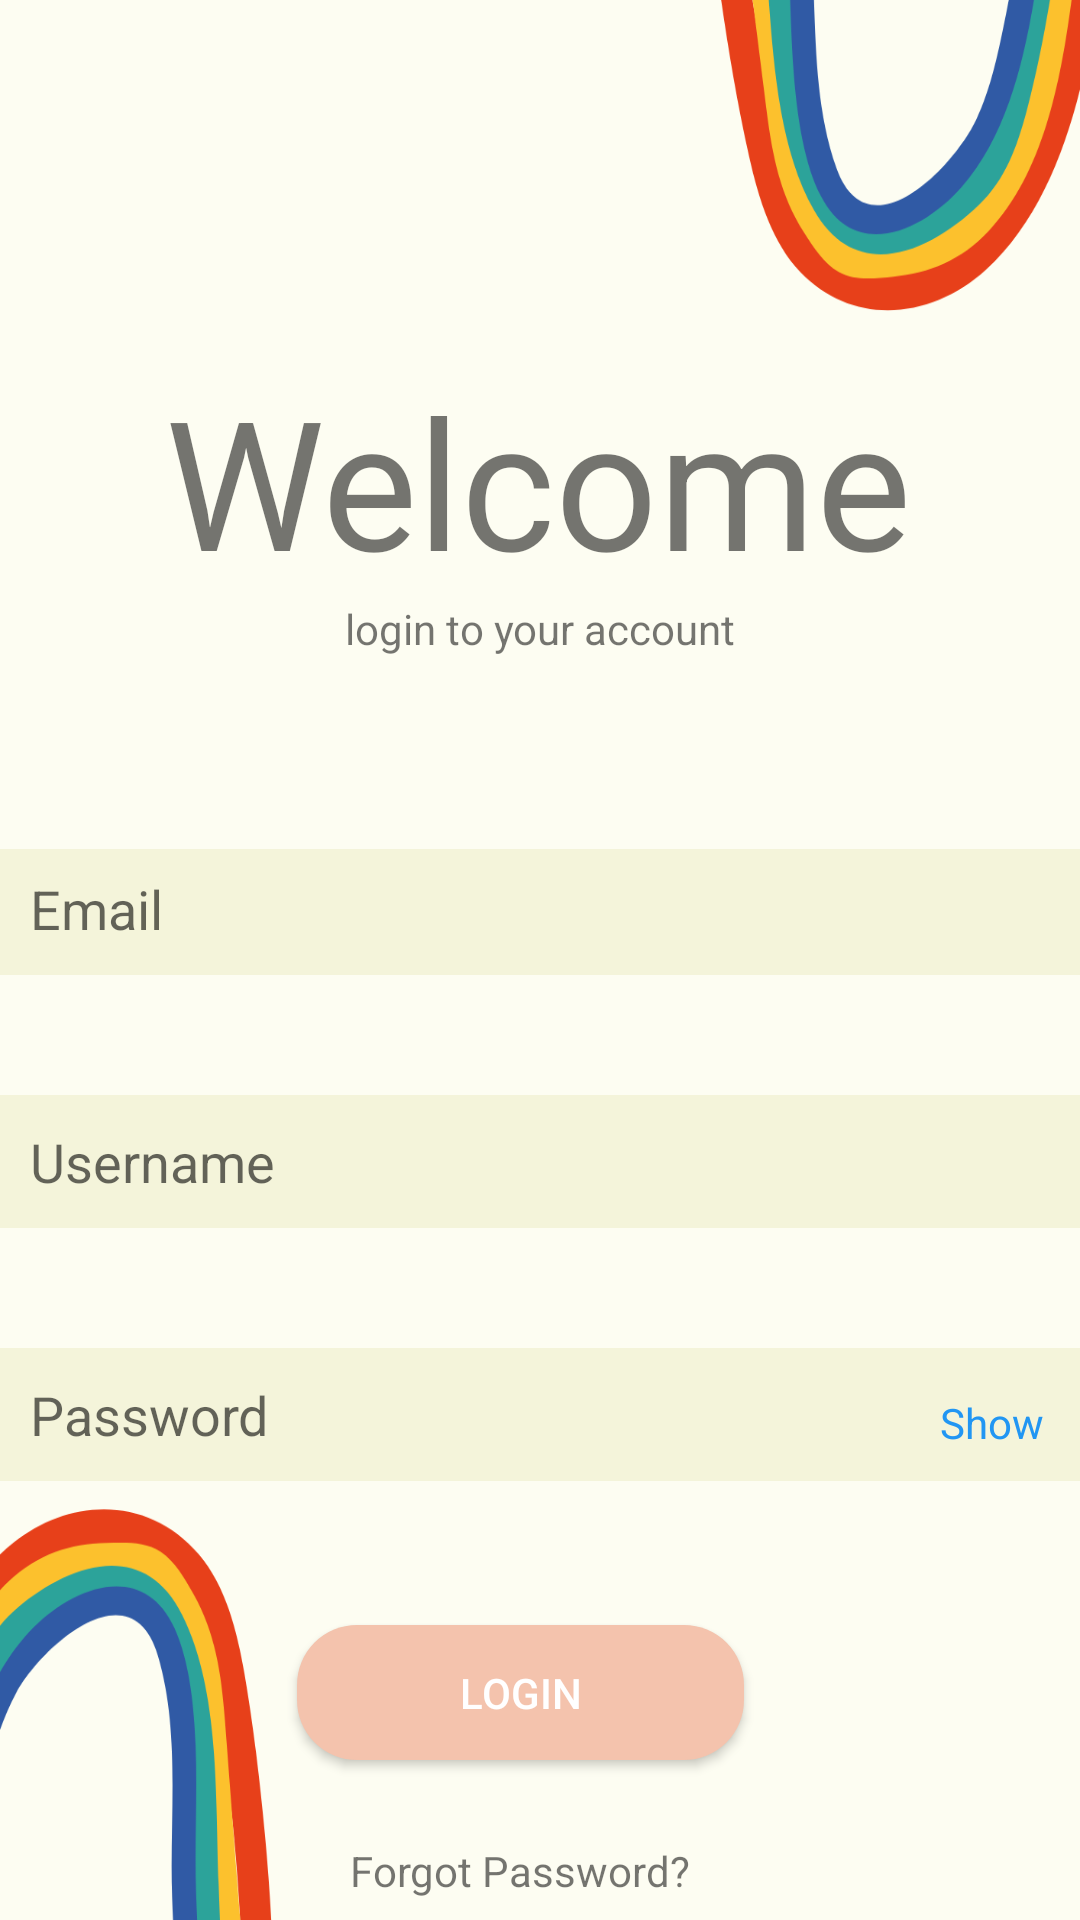

Here is an Android app screen rendered from its layout file. Give the layout XML and the strings, colors and styles it references.
<!-- AndroidManifest.xml: application theme Theme.QuizForKids -->
<!-- res/layout/activity_login.xml -->
<?xml version="1.0" encoding="utf-8"?>
<androidx.constraintlayout.widget.ConstraintLayout xmlns:android="http://schemas.android.com/apk/res/android"
    xmlns:app="http://schemas.android.com/apk/res-auto"
    xmlns:tools="http://schemas.android.com/tools"
    android:layout_width="match_parent"
    android:layout_height="match_parent"
    android:background="@drawable/bckg"
    tools:context=".Login">

    <TextView
        android:id="@+id/Welcome"
        android:layout_width="wrap_content"
        android:layout_height="wrap_content"
        android:layout_marginTop="120dp"
        android:text="Welcome"
        android:textSize="60dp"
        app:layout_constraintEnd_toEndOf="parent"
        app:layout_constraintHorizontal_bias="0.496"
        app:layout_constraintStart_toStartOf="parent"
        app:layout_constraintTop_toTopOf="parent" />

    <TextView
        android:id="@+id/login_txt"
        android:layout_width="wrap_content"
        android:layout_height="wrap_content"
        android:text="login to your account"
        app:layout_constraintEnd_toEndOf="parent"
        app:layout_constraintStart_toStartOf="parent"
        app:layout_constraintTop_toBottomOf="@+id/Welcome" />

    <EditText
        android:id="@+id/username"
        android:layout_width="361dp"
        android:layout_height="wrap_content"
        android:layout_marginTop="40dp"
        android:ems="10"
        android:hint="Username"
        android:background="#F4F4DA"
        android:padding="10dp"
        android:inputType="text"
        app:layout_constraintEnd_toEndOf="parent"
        app:layout_constraintHorizontal_bias="0.497"
        app:layout_constraintStart_toStartOf="parent"
        app:layout_constraintTop_toBottomOf="@+id/email" />

    <EditText
        android:id="@+id/password"
        android:layout_width="361dp"
        android:layout_height="wrap_content"
        android:layout_marginTop="40dp"
        android:ems="10"
        android:hint="Password"
        android:background="#F4F4DA"
        android:padding="10dp"
        android:inputType="textPassword"
        app:layout_constraintEnd_toEndOf="parent"
        app:layout_constraintHorizontal_bias="0.497"
        app:layout_constraintStart_toStartOf="parent"
        app:layout_constraintTop_toBottomOf="@+id/username" />

    <EditText
        android:id="@+id/email"
        android:layout_width="361dp"
        android:layout_height="42dp"
        android:layout_marginTop="64dp"
        android:background="#F4F4DA"
        android:ems="10"
        android:hint="Email"
        android:inputType="text"
        android:padding="10dp"
        app:layout_constraintEnd_toEndOf="parent"
        app:layout_constraintHorizontal_bias="0.497"
        app:layout_constraintStart_toStartOf="parent"
        app:layout_constraintTop_toBottomOf="@+id/login_txt" />

    <Button
        android:id="@+id/login_btn2"
        android:layout_width="149dp"
        android:layout_height="45dp"
        android:layout_marginTop="40dp"
        android:background="@drawable/login_btn"
        android:backgroundTint="#F4C3AD"
        android:text="Login"
        android:textColor="@color/white"
        app:layout_constraintBottom_toBottomOf="parent"
        app:layout_constraintEnd_toEndOf="parent"
        app:layout_constraintHorizontal_bias="0.469"
        app:layout_constraintStart_toStartOf="parent"
        app:layout_constraintTop_toBottomOf="@+id/password"
        app:layout_constraintVertical_bias="0.132" />

    <TextView
        android:id="@+id/forgot_psw"
        android:layout_width="wrap_content"
        android:layout_height="wrap_content"
        android:layout_marginTop="24dp"
        android:text="Forgot Password?"
        app:layout_constraintBottom_toBottomOf="parent"
        app:layout_constraintEnd_toEndOf="parent"
        app:layout_constraintHorizontal_bias="0.473"
        app:layout_constraintStart_toStartOf="parent"
        app:layout_constraintTop_toBottomOf="@+id/login_btn2"
        app:layout_constraintVertical_bias="0.333" />

    <TextView
        android:id="@+id/hide_login"
        android:layout_width="wrap_content"
        android:layout_height="wrap_content"
        android:layout_marginStart="150dp"
        android:text="Show"
        android:textColor="#2196F3"
        app:layout_constraintBottom_toBottomOf="@+id/password"
        app:layout_constraintEnd_toEndOf="@+id/password"
        app:layout_constraintHorizontal_bias="0.929"
        app:layout_constraintStart_toStartOf="@+id/password"
        app:layout_constraintTop_toTopOf="@+id/password"
        app:layout_constraintVertical_bias="0.6" />

</androidx.constraintlayout.widget.ConstraintLayout>
<!-- resources referenced by this layout -->
<resources>
  <color name="white">#FFFFFFFF</color>
  <!-- drawable bckg: png bitmap (drawable, 56659 bytes) -->
  <!-- drawable login_btn (drawable) -->
  <?xml version="1.0" encoding="utf-8"?>
  
  <shape xmlns:android="http://schemas.android.com/apk/res/android">
      <solid
          android:color="#F6C5AF" />
  
      <corners
          android:radius="20dp" />
  </shape>
  <style name="Theme.QuizForKids" parent="Base.Theme.QuizForKids" />
  <style name="Base.Theme.QuizForKids" parent="Theme.Design.Light.NoActionBar">
          
          
      </style>
</resources>
